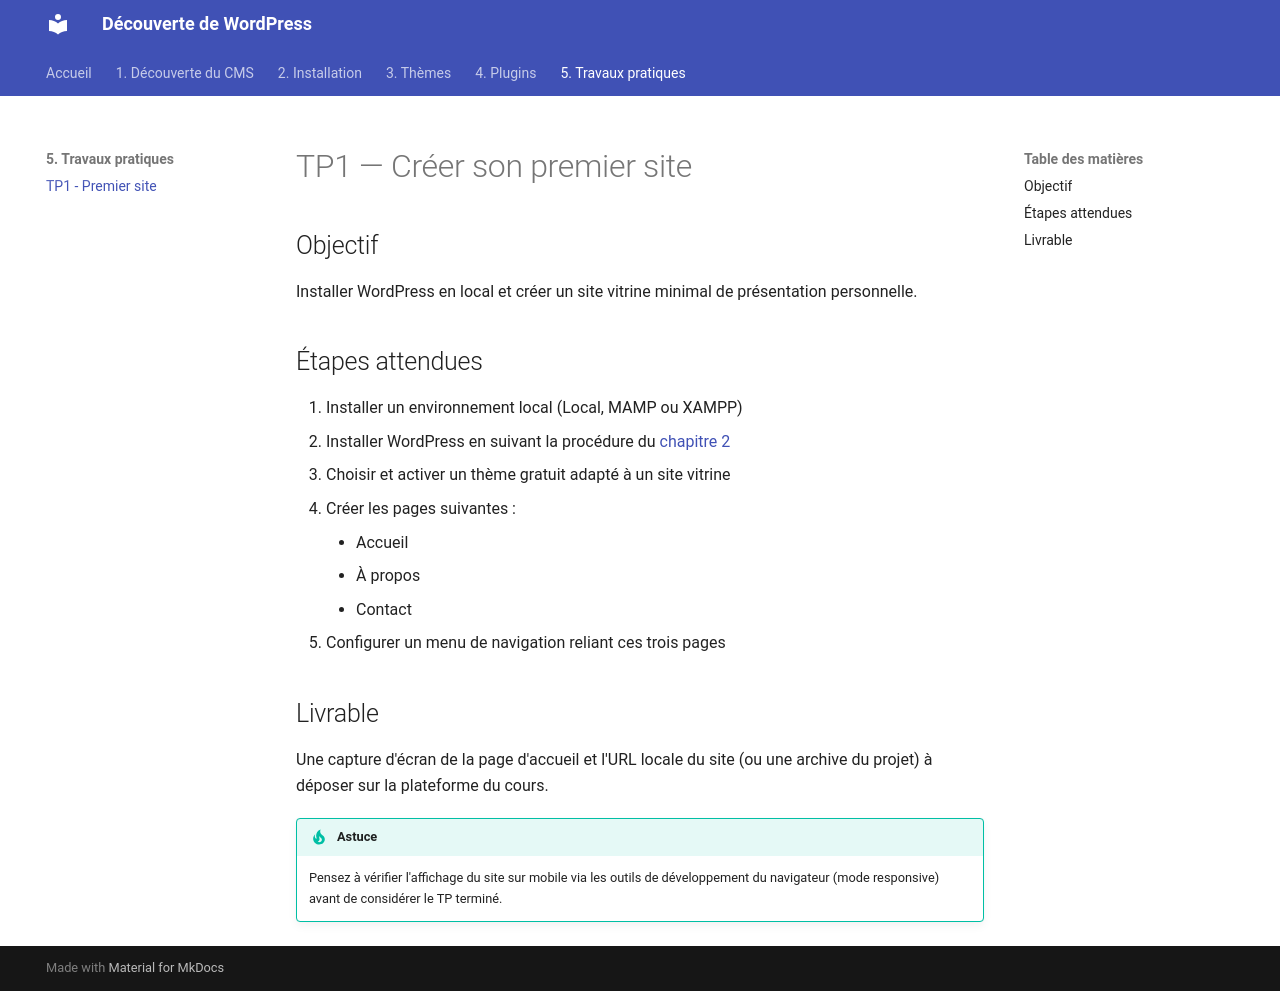

repository: davidtrannoy-umlp/s1 · page: 05-tp/tp1/index.html · generator: mkdocs

# TP1 — Créer son premier site

## Objectif

Installer WordPress en local et créer un site vitrine minimal de présentation personnelle.

## Étapes attendues

1. Installer un environnement local (Local, MAMP ou XAMPP)
2. Installer WordPress en suivant la procédure du [chapitre 2](../02-installation/installation.md)
3. Choisir et activer un thème gratuit adapté à un site vitrine
4. Créer les pages suivantes :
    - Accueil
    - À propos
    - Contact
5. Configurer un menu de navigation reliant ces trois pages

## Livrable

Une capture d'écran de la page d'accueil et l'URL locale du site (ou une archive du projet) à déposer sur la plateforme du cours.

!!! tip "Astuce"
    Pensez à vérifier l'affichage du site sur mobile via les outils de développement du navigateur (mode responsive) avant de considérer le TP terminé.
